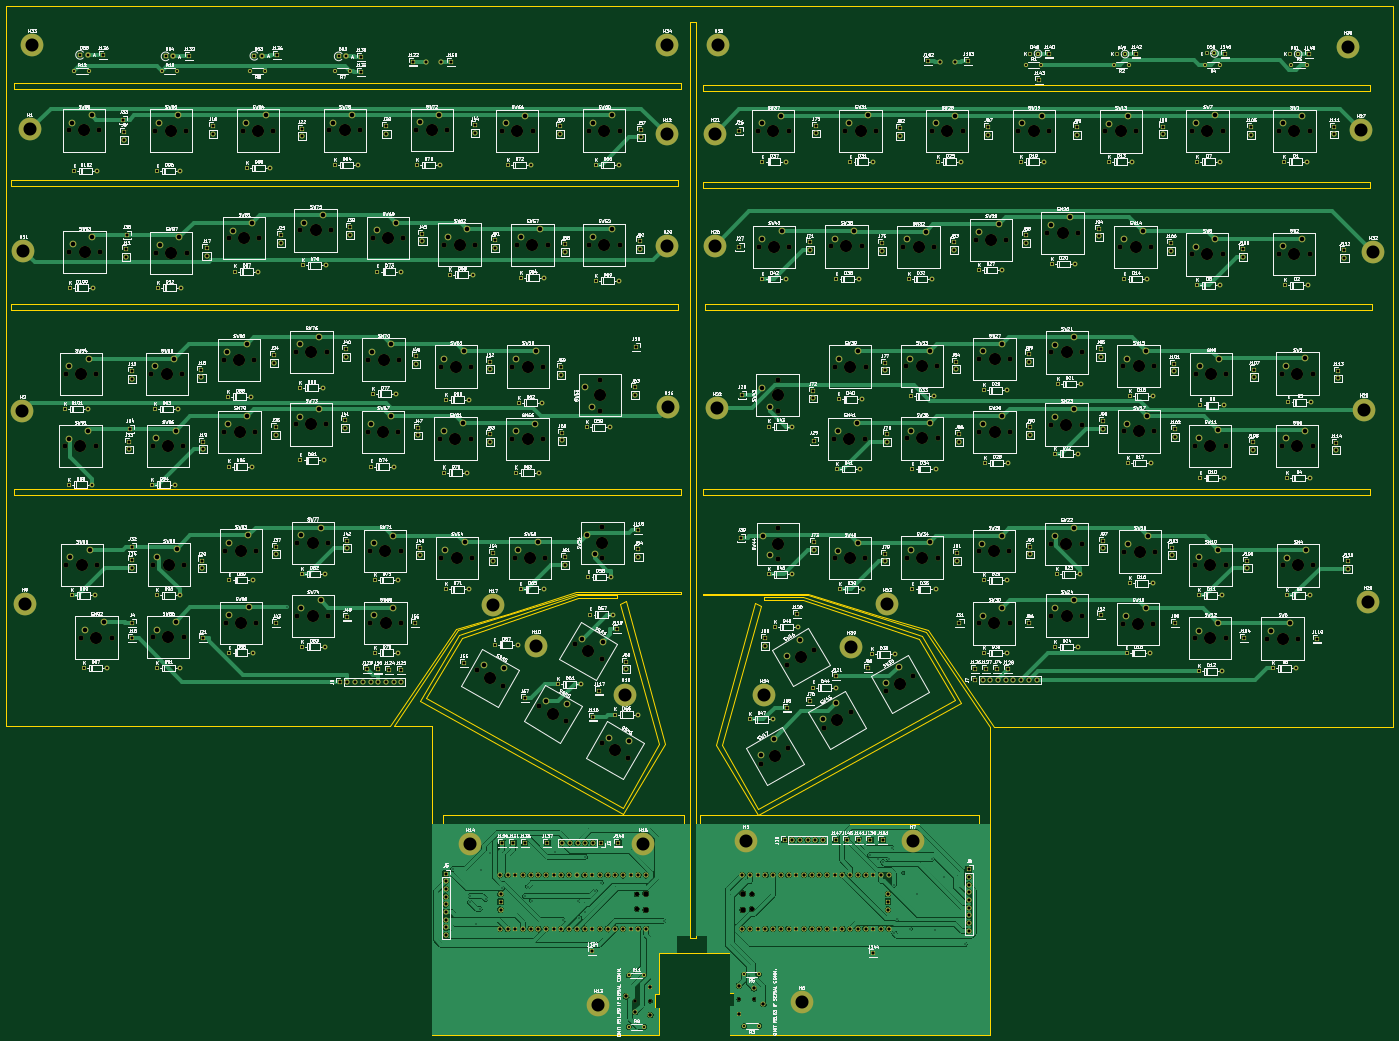
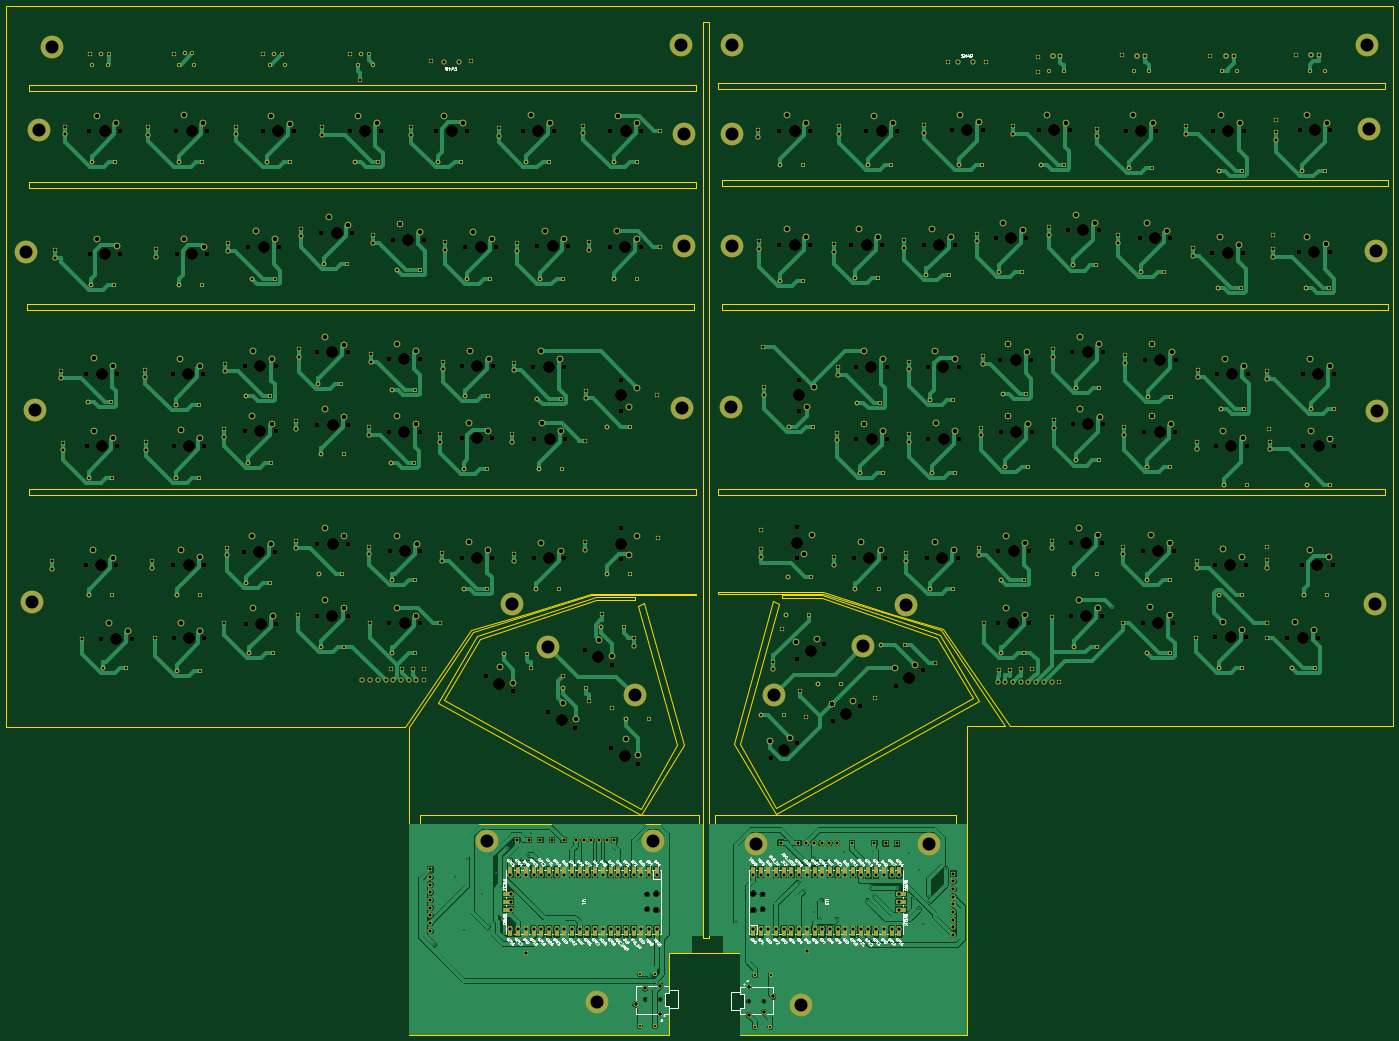
Circuit board: 11 layer files. Board 457.5 x 339.5 mm.
- bottom_copper: Europe-flex-B_Cu.gbr (484572 bytes)
- bottom_mask: Europe-flex-B_Mask.gbr (43741 bytes)
- paste: Europe-flex-B_Paste.gbr (514 bytes)
- bottom_silk: Europe-flex-B_Silkscreen.gbr (154960 bytes)
- outline: Europe-flex-Edge_Cuts.gbr (5819 bytes)
- top_copper: Europe-flex-F_Cu.gbr (476690 bytes)
- top_mask: Europe-flex-F_Mask.gbr (40929 bytes)
- paste: Europe-flex-F_Paste.gbr (514 bytes)
- top_silk: Europe-flex-F_Silkscreen.gbr (601053 bytes)
- drill: Europe-flex-NPTH.drl (5195 bytes)
- drill: Europe-flex-PTH.drl (14238 bytes)

=== bottom_copper: Europe-flex-B_Cu.gbr (484572 bytes, source omitted) ===
=== bottom_mask: Europe-flex-B_Mask.gbr (43741 bytes, source omitted) ===
=== paste: Europe-flex-B_Paste.gbr ===
%TF.GenerationSoftware,KiCad,Pcbnew,6.0.10-86aedd382b~118~ubuntu20.04.1*%
%TF.CreationDate,2022-12-20T19:00:56+01:00*%
%TF.ProjectId,Europe-flex,4575726f-7065-42d6-966c-65782e6b6963,rev?*%
%TF.SameCoordinates,Original*%
%TF.FileFunction,Paste,Bot*%
%TF.FilePolarity,Positive*%
%FSLAX46Y46*%
G04 Gerber Fmt 4.6, Leading zero omitted, Abs format (unit mm)*
G04 Created by KiCad (PCBNEW 6.0.10-86aedd382b~118~ubuntu20.04.1) date 2022-12-20 19:00:56*
%MOMM*%
%LPD*%
G01*
G04 APERTURE LIST*
G04 APERTURE END LIST*
M02*

=== bottom_silk: Europe-flex-B_Silkscreen.gbr (154960 bytes, source omitted) ===
=== outline: Europe-flex-Edge_Cuts.gbr ===
%TF.GenerationSoftware,KiCad,Pcbnew,6.0.10-86aedd382b~118~ubuntu20.04.1*%
%TF.CreationDate,2022-12-20T19:00:56+01:00*%
%TF.ProjectId,Europe-flex,4575726f-7065-42d6-966c-65782e6b6963,rev?*%
%TF.SameCoordinates,Original*%
%TF.FileFunction,Profile,NP*%
%FSLAX46Y46*%
G04 Gerber Fmt 4.6, Leading zero omitted, Abs format (unit mm)*
G04 Created by KiCad (PCBNEW 6.0.10-86aedd382b~118~ubuntu20.04.1) date 2022-12-20 19:00:56*
%MOMM*%
%LPD*%
G01*
G04 APERTURE LIST*
%TA.AperFunction,Profile*%
%ADD10C,0.100000*%
%TD*%
%TA.AperFunction,Profile*%
%ADD11C,0.010000*%
%TD*%
G04 APERTURE END LIST*
D10*
X372500000Y-235500000D02*
X350000000Y-228500000D01*
X410000000Y-272500000D02*
X389000000Y-241000000D01*
X372500000Y-235500000D02*
X389500000Y-240500000D01*
X315500000Y-228500000D02*
X350000000Y-228500000D01*
X315500000Y-229000000D02*
X315500000Y-228500000D01*
X350000000Y-229000000D02*
X315500000Y-229000000D01*
X389000000Y-241000000D02*
X350000000Y-229000000D01*
X389500000Y-240500000D02*
X411500000Y-272500000D01*
X212000000Y-272000000D02*
X85500000Y-272000000D01*
X226000000Y-272000000D02*
X213500000Y-272000000D01*
X234500000Y-240500000D02*
X213500000Y-272000000D01*
X273500000Y-228500000D02*
X234500000Y-240500000D01*
X308000000Y-228500000D02*
X273500000Y-228500000D01*
X308000000Y-228000000D02*
X308000000Y-228500000D01*
X273500000Y-228000000D02*
X308000000Y-228000000D01*
X251000000Y-235000000D02*
X273500000Y-228000000D01*
X234000000Y-240000000D02*
X251000000Y-235000000D01*
X212000000Y-272000000D02*
X234000000Y-240000000D01*
X315500000Y-60500000D02*
X535500000Y-60500000D01*
X535500000Y-60500000D02*
X535500000Y-62500000D01*
X535500000Y-62500000D02*
X315500000Y-62500000D01*
X315500000Y-62500000D02*
X315500000Y-60500000D01*
X315500000Y-92500000D02*
X535500000Y-92500000D01*
X535500000Y-92500000D02*
X535500000Y-94500000D01*
X535500000Y-94500000D02*
X315500000Y-94500000D01*
X315500000Y-94500000D02*
X315500000Y-92500000D01*
X316000000Y-133000000D02*
X536000000Y-133000000D01*
X536000000Y-133000000D02*
X536000000Y-135000000D01*
X536000000Y-135000000D02*
X316000000Y-135000000D01*
X316000000Y-135000000D02*
X316000000Y-133000000D01*
X315500000Y-194000000D02*
X535500000Y-194000000D01*
X535500000Y-194000000D02*
X535500000Y-196000000D01*
X535500000Y-196000000D02*
X315500000Y-196000000D01*
X315500000Y-196000000D02*
X315500000Y-194000000D01*
X314500000Y-301500000D02*
X406500000Y-301500000D01*
X406500000Y-301500000D02*
X406500000Y-304500000D01*
X406500000Y-304500000D02*
X314500000Y-304500000D01*
X314500000Y-304500000D02*
X314500000Y-301500000D01*
X387531261Y-242393184D02*
X400531261Y-264393184D01*
X333531261Y-301393184D01*
X319531261Y-278393184D01*
X332531261Y-231393184D01*
X334531261Y-232393184D01*
X321531261Y-278393184D01*
X333531261Y-299393184D01*
X398531261Y-263393184D01*
X386531261Y-243393184D01*
X348531261Y-230393184D01*
X335531261Y-230393184D01*
X335531261Y-229393184D01*
X348531261Y-229393184D01*
X387531261Y-242393184D01*
X287000000Y-230000000D02*
X274000000Y-230000000D01*
X236000000Y-243000000D01*
X224000000Y-263000000D01*
X289000000Y-299000000D01*
X301000000Y-278000000D01*
X288000000Y-232000000D01*
X290000000Y-231000000D01*
X303000000Y-278000000D01*
X289000000Y-301000000D01*
X222000000Y-264000000D01*
X235000000Y-242000000D01*
X274000000Y-229000000D01*
X287000000Y-229000000D01*
X287000000Y-230000000D01*
X229500000Y-301500000D02*
X309000000Y-301500000D01*
X309000000Y-301500000D02*
X309000000Y-304500000D01*
X309000000Y-304500000D02*
X229500000Y-304500000D01*
X229500000Y-304500000D02*
X229500000Y-301500000D01*
X324325000Y-370610000D02*
X324300000Y-374000000D01*
X88000000Y-194000000D02*
X308000000Y-194000000D01*
X308000000Y-194000000D02*
X308000000Y-196000000D01*
X308000000Y-196000000D02*
X88000000Y-196000000D01*
X88000000Y-196000000D02*
X88000000Y-194000000D01*
X300945000Y-371730000D02*
X300900000Y-374000000D01*
X85500000Y-34500000D02*
X310000000Y-34500000D01*
X542950000Y-272500000D02*
X411500000Y-272500000D01*
X543000000Y-34500000D02*
X542950000Y-272500000D01*
X85500000Y-272000000D02*
X85500000Y-34500000D01*
X410000000Y-272500000D02*
X410000000Y-374000000D01*
X311000000Y-40000000D02*
X313000000Y-40000000D01*
X313000000Y-40000000D02*
X313000000Y-342000000D01*
X313000000Y-342000000D02*
X311000000Y-342000000D01*
X311000000Y-342000000D02*
X311000000Y-40000000D01*
X87000000Y-92000000D02*
X307000000Y-92000000D01*
X307000000Y-92000000D02*
X307000000Y-94000000D01*
X307000000Y-94000000D02*
X87000000Y-94000000D01*
X87000000Y-94000000D02*
X87000000Y-92000000D01*
X226000000Y-374000000D02*
X226000000Y-272000000D01*
X310000000Y-34500000D02*
X543000000Y-34500000D01*
X324320000Y-347000000D02*
X324325000Y-353410000D01*
X301000000Y-347000000D02*
X324320000Y-347000000D01*
X410000000Y-374000000D02*
X324300000Y-374000000D01*
X300945000Y-354530000D02*
X301000000Y-347000000D01*
X300900000Y-374000000D02*
X226000000Y-374000000D01*
X88000000Y-60000000D02*
X308000000Y-60000000D01*
X308000000Y-60000000D02*
X308000000Y-62000000D01*
X308000000Y-62000000D02*
X88000000Y-62000000D01*
X88000000Y-62000000D02*
X88000000Y-60000000D01*
X87000000Y-133000000D02*
X307000000Y-133000000D01*
X307000000Y-133000000D02*
X307000000Y-135000000D01*
X307000000Y-135000000D02*
X87000000Y-135000000D01*
X87000000Y-135000000D02*
X87000000Y-133000000D01*
D11*
%TO.C,J1*%
X325625000Y-360010000D02*
X324325000Y-360010000D01*
X325625000Y-364510000D02*
X325625000Y-360010000D01*
X324325000Y-360010000D02*
X324325000Y-353410000D01*
X324325000Y-370610000D02*
X324325000Y-364510000D01*
X324325000Y-364510000D02*
X325625000Y-364510000D01*
%TO.C,J2*%
X300945000Y-354530000D02*
X300945000Y-360630000D01*
X300945000Y-365130000D02*
X300945000Y-371730000D01*
X300945000Y-360630000D02*
X299645000Y-360630000D01*
X299645000Y-360630000D02*
X299645000Y-365130000D01*
X299645000Y-365130000D02*
X300945000Y-365130000D01*
%TD*%
M02*

=== top_copper: Europe-flex-F_Cu.gbr (476690 bytes, source omitted) ===
=== top_mask: Europe-flex-F_Mask.gbr (40929 bytes, source omitted) ===
=== paste: Europe-flex-F_Paste.gbr ===
%TF.GenerationSoftware,KiCad,Pcbnew,6.0.10-86aedd382b~118~ubuntu20.04.1*%
%TF.CreationDate,2022-12-20T19:00:56+01:00*%
%TF.ProjectId,Europe-flex,4575726f-7065-42d6-966c-65782e6b6963,rev?*%
%TF.SameCoordinates,Original*%
%TF.FileFunction,Paste,Top*%
%TF.FilePolarity,Positive*%
%FSLAX46Y46*%
G04 Gerber Fmt 4.6, Leading zero omitted, Abs format (unit mm)*
G04 Created by KiCad (PCBNEW 6.0.10-86aedd382b~118~ubuntu20.04.1) date 2022-12-20 19:00:56*
%MOMM*%
%LPD*%
G01*
G04 APERTURE LIST*
G04 APERTURE END LIST*
M02*

=== top_silk: Europe-flex-F_Silkscreen.gbr (601053 bytes, source omitted) ===
=== drill: Europe-flex-NPTH.drl ===
M48
; DRILL file {KiCad 6.0.10-86aedd382b~118~ubuntu20.04.1} date ti. 20. des. 2022 kl. 19.00 +0100
; FORMAT={-:-/ absolute / metric / decimal}
; #@! TF.CreationDate,2022-12-20T19:00:54+01:00
; #@! TF.GenerationSoftware,Kicad,Pcbnew,6.0.10-86aedd382b~118~ubuntu20.04.1
; #@! TF.FileFunction,NonPlated,1,2,NPTH
FMAT,2
METRIC
; #@! TA.AperFunction,NonPlated,NPTH,ComponentDrill
T1C1.100
; #@! TA.AperFunction,NonPlated,NPTH,ComponentDrill
T2C1.500
; #@! TA.AperFunction,NonPlated,NPTH,ComponentDrill
T3C1.700
; #@! TA.AperFunction,NonPlated,NPTH,ComponentDrill
T4C1.800
; #@! TA.AperFunction,NonPlated,NPTH,ComponentDrill
T5C4.000
%
G90
G05
T1
X293.045Y-362.88
X298.045Y-362.88
X327.225Y-362.26
X332.225Y-362.26
T2
X293.47Y-327.655
X293.47Y-332.505
X331.53Y-327.655
X331.53Y-332.505
T3
X104.92Y-179.8
X105.12Y-156.0
X105.41Y-219.03
X106.12Y-75.6
X106.32Y-115.78
X110.21Y-242.93
X115.08Y-179.8
X115.28Y-156.0
X115.57Y-219.03
X116.28Y-75.6
X116.48Y-115.78
X120.37Y-242.93
X133.42Y-156.0
X133.82Y-179.7
X133.91Y-242.83
X134.11Y-218.83
X134.72Y-75.7
X134.92Y-115.98
X143.58Y-156.0
X143.98Y-179.7
X144.07Y-242.83
X144.27Y-218.83
X144.88Y-75.7
X145.08Y-115.98
X157.22Y-151.3
X157.42Y-175.0
X157.81Y-214.23
X157.91Y-238.03
X158.92Y-111.18
X163.52Y-75.7
X167.38Y-151.3
X167.58Y-175.0
X167.97Y-214.23
X168.07Y-238.03
X169.08Y-111.18
X173.68Y-75.7
X181.02Y-172.6
X181.12Y-148.7
X181.61Y-211.73
X181.61Y-235.73
X182.52Y-108.58
X191.18Y-172.6
X191.28Y-148.7
X191.77Y-211.73
X191.77Y-235.73
X192.12Y-75.6
X192.68Y-108.58
X202.28Y-75.6
X204.72Y-175.0
X204.92Y-151.2
X205.51Y-214.33
X205.61Y-238.13
X206.42Y-111.08
X214.88Y-175.0
X215.08Y-151.2
X215.67Y-214.33
X215.77Y-238.13
X216.58Y-111.08
X220.82Y-75.5
X228.62Y-177.3
X228.82Y-153.5
X229.11Y-216.63
X230.02Y-113.28
X230.98Y-75.5
X238.78Y-177.3
X238.98Y-153.5
X239.27Y-216.63
X240.18Y-113.28
X240.675Y-253.692
X249.02Y-75.8
X249.473Y-258.772
X252.42Y-177.4
X252.52Y-153.5
X253.21Y-216.63
X254.02Y-113.38
X259.18Y-75.8
X261.375Y-265.492
X262.58Y-177.4
X262.68Y-153.5
X263.37Y-216.63
X264.18Y-113.38
X270.173Y-270.572
X273.175Y-244.892
X277.72Y-75.7
X277.72Y-113.38
X281.42Y-157.88
X281.42Y-168.04
X281.973Y-249.972
X281.975Y-277.592
X282.23Y-206.57
X282.23Y-216.73
X287.88Y-75.7
X287.88Y-113.38
X290.773Y-282.672
X333.5Y-75.84
X333.7Y-114.0
X334.601Y-284.54
X340.0Y-157.92
X340.0Y-168.08
X340.1Y-206.92
X340.1Y-217.08
X343.201Y-251.969
X343.399Y-279.46
X343.66Y-75.84
X343.86Y-114.0
X351.999Y-246.889
X355.301Y-272.7
X357.6Y-113.9
X358.6Y-177.34
X358.8Y-216.74
X358.9Y-153.54
X362.3Y-75.74
X364.099Y-267.62
X367.76Y-113.9
X368.76Y-177.34
X368.96Y-216.74
X369.06Y-153.54
X372.46Y-75.74
X375.901Y-260.7
X381.4Y-114.1
X382.5Y-153.44
X382.6Y-177.24
X382.6Y-216.54
X384.699Y-255.62
X390.9Y-75.84
X391.56Y-114.1
X392.66Y-153.44
X392.76Y-177.24
X392.76Y-216.54
X401.06Y-75.84
X405.3Y-111.7
X406.3Y-214.44
X406.4Y-238.24
X406.5Y-151.04
X406.5Y-175.04
X415.46Y-111.7
X416.46Y-214.44
X416.56Y-238.24
X416.66Y-151.04
X416.66Y-175.04
X419.44Y-75.86
X428.9Y-109.4
X429.6Y-75.86
X430.16Y-211.96
X430.2Y-172.64
X430.3Y-148.84
X430.3Y-235.64
X439.06Y-109.4
X440.32Y-211.96
X440.36Y-172.64
X440.46Y-148.84
X440.46Y-235.64
X448.1Y-75.94
X453.0Y-114.0
X453.8Y-238.34
X454.0Y-153.44
X454.1Y-174.94
X454.4Y-214.54
X458.26Y-75.94
X463.16Y-114.0
X463.96Y-238.34
X464.16Y-153.44
X464.26Y-174.94
X464.56Y-214.54
X476.6Y-116.5
X476.7Y-75.74
X477.6Y-179.64
X477.6Y-243.14
X477.7Y-219.04
X477.9Y-155.94
X486.76Y-116.5
X486.86Y-75.74
X487.76Y-179.64
X487.76Y-243.14
X487.86Y-219.04
X488.06Y-155.94
X501.5Y-243.24
X505.3Y-116.4
X505.4Y-75.84
X506.3Y-179.74
X506.4Y-155.84
X506.6Y-219.14
X511.66Y-243.24
X515.46Y-116.4
X515.56Y-75.84
X516.46Y-179.74
X516.56Y-155.84
X516.76Y-219.14
T4
X296.5Y-327.355
X296.5Y-332.805
X328.5Y-327.355
X328.5Y-332.805
T5
X110.0Y-179.8
X110.2Y-156.0
X110.49Y-219.03
X111.2Y-75.6
X111.4Y-115.78
X115.29Y-242.93
X138.5Y-156.0
X138.9Y-179.7
X138.99Y-242.83
X139.19Y-218.83
X139.8Y-75.7
X140.0Y-115.98
X162.3Y-151.3
X162.5Y-175.0
X162.89Y-214.23
X162.99Y-238.03
X164.0Y-111.18
X168.6Y-75.7
X186.1Y-172.6
X186.2Y-148.7
X186.69Y-211.73
X186.69Y-235.73
X187.6Y-108.58
X197.2Y-75.6
X209.8Y-175.0
X210.0Y-151.2
X210.59Y-214.33
X210.69Y-238.13
X211.5Y-111.08
X225.9Y-75.5
X233.7Y-177.3
X233.9Y-153.5
X234.19Y-216.63
X235.1Y-113.28
X245.074Y-256.232
X254.1Y-75.8
X257.5Y-177.4
X257.6Y-153.5
X258.29Y-216.63
X259.1Y-113.38
X265.774Y-268.032
X277.574Y-247.432
X281.42Y-162.96
X282.23Y-211.65
X282.8Y-75.7
X282.8Y-113.38
X286.374Y-280.132
X338.58Y-75.84
X338.78Y-114.0
X339.0Y-282.0
X340.0Y-163.0
X340.1Y-212.0
X347.6Y-249.429
X359.7Y-270.16
X362.68Y-113.9
X363.68Y-177.34
X363.88Y-216.74
X363.98Y-153.54
X367.38Y-75.74
X380.3Y-258.16
X386.48Y-114.1
X387.58Y-153.44
X387.68Y-177.24
X387.68Y-216.54
X395.98Y-75.84
X410.38Y-111.7
X411.38Y-214.44
X411.48Y-238.24
X411.58Y-151.04
X411.58Y-175.04
X424.52Y-75.86
X433.98Y-109.4
X435.24Y-211.96
X435.28Y-172.64
X435.38Y-148.84
X435.38Y-235.64
X453.18Y-75.94
X458.08Y-114.0
X458.88Y-238.34
X459.08Y-153.44
X459.18Y-174.94
X459.48Y-214.54
X481.68Y-116.5
X481.78Y-75.74
X482.68Y-179.64
X482.68Y-243.14
X482.78Y-219.04
X482.98Y-155.94
X506.58Y-243.24
X510.38Y-116.4
X510.48Y-75.84
X511.38Y-179.74
X511.48Y-155.84
X511.68Y-219.14
T0
M30

=== drill: Europe-flex-PTH.drl (14238 bytes, source omitted) ===
